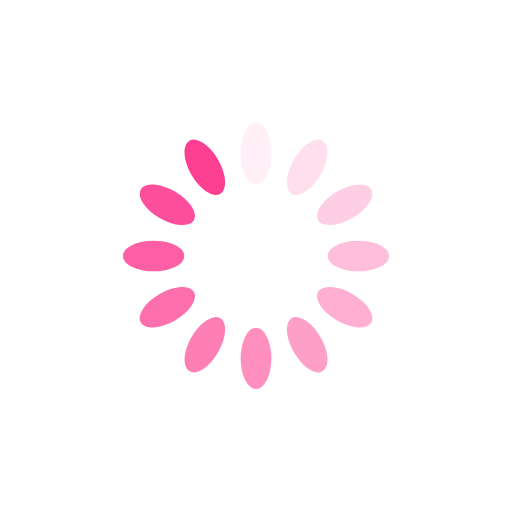
t = 0.00 s
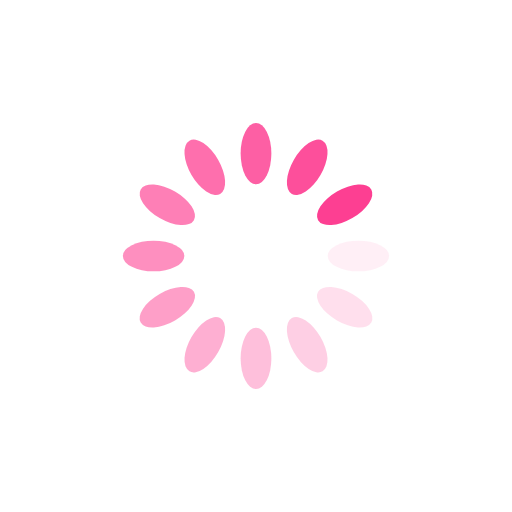
t = 0.25 s
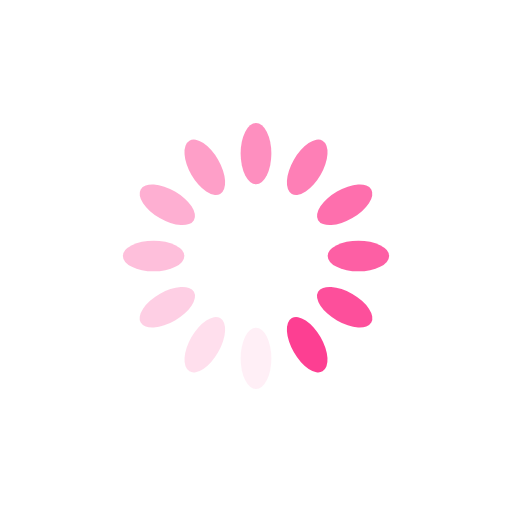
t = 0.50 s
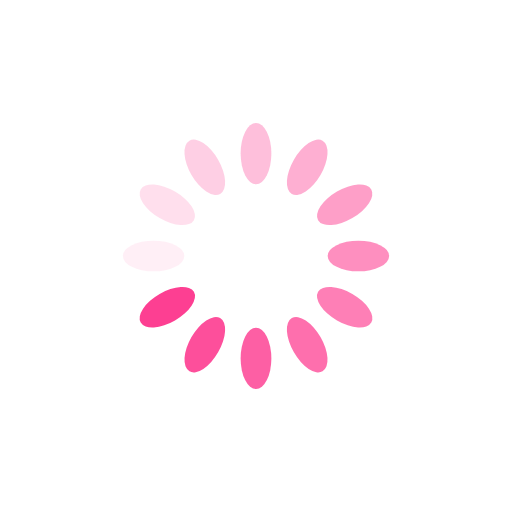
t = 0.75 s

The animated SVG that drew these frames (rendered in a browser with its animation timeline set to each time). Animation: 12 SMIL elements (animate=12); one cycle of 1.00 s, repeats indefinitely.

<?xml version="1.0" encoding="utf-8"?>
<svg xmlns="http://www.w3.org/2000/svg" xmlns:xlink="http://www.w3.org/1999/xlink" style="margin: auto; background: rgb(255, 255, 255); display: block; shape-rendering: auto; animation-play-state: running; animation-delay: 0s;" width="200px" height="200px" viewBox="0 0 100 100" preserveAspectRatio="xMidYMid">
<g transform="rotate(0 50 50)" style="animation-play-state: running; animation-delay: 0s;">
  <rect x="47" y="24" rx="3" ry="6" width="6" height="12" fill="#fd3f92" style="animation-play-state: running; animation-delay: 0s;">
    <animate attributeName="opacity" values="1;0" keyTimes="0;1" dur="1s" begin="-0.9166666666666666s" repeatCount="indefinite" style="animation-play-state: running; animation-delay: 0s;"></animate>
  </rect>
</g><g transform="rotate(30 50 50)" style="animation-play-state: running; animation-delay: 0s;">
  <rect x="47" y="24" rx="3" ry="6" width="6" height="12" fill="#fd3f92" style="animation-play-state: running; animation-delay: 0s;">
    <animate attributeName="opacity" values="1;0" keyTimes="0;1" dur="1s" begin="-0.8333333333333334s" repeatCount="indefinite" style="animation-play-state: running; animation-delay: 0s;"></animate>
  </rect>
</g><g transform="rotate(60 50 50)" style="animation-play-state: running; animation-delay: 0s;">
  <rect x="47" y="24" rx="3" ry="6" width="6" height="12" fill="#fd3f92" style="animation-play-state: running; animation-delay: 0s;">
    <animate attributeName="opacity" values="1;0" keyTimes="0;1" dur="1s" begin="-0.75s" repeatCount="indefinite" style="animation-play-state: running; animation-delay: 0s;"></animate>
  </rect>
</g><g transform="rotate(90 50 50)" style="animation-play-state: running; animation-delay: 0s;">
  <rect x="47" y="24" rx="3" ry="6" width="6" height="12" fill="#fd3f92" style="animation-play-state: running; animation-delay: 0s;">
    <animate attributeName="opacity" values="1;0" keyTimes="0;1" dur="1s" begin="-0.6666666666666666s" repeatCount="indefinite" style="animation-play-state: running; animation-delay: 0s;"></animate>
  </rect>
</g><g transform="rotate(120 50 50)" style="animation-play-state: running; animation-delay: 0s;">
  <rect x="47" y="24" rx="3" ry="6" width="6" height="12" fill="#fd3f92" style="animation-play-state: running; animation-delay: 0s;">
    <animate attributeName="opacity" values="1;0" keyTimes="0;1" dur="1s" begin="-0.5833333333333334s" repeatCount="indefinite" style="animation-play-state: running; animation-delay: 0s;"></animate>
  </rect>
</g><g transform="rotate(150 50 50)" style="animation-play-state: running; animation-delay: 0s;">
  <rect x="47" y="24" rx="3" ry="6" width="6" height="12" fill="#fd3f92" style="animation-play-state: running; animation-delay: 0s;">
    <animate attributeName="opacity" values="1;0" keyTimes="0;1" dur="1s" begin="-0.5s" repeatCount="indefinite" style="animation-play-state: running; animation-delay: 0s;"></animate>
  </rect>
</g><g transform="rotate(180 50 50)" style="animation-play-state: running; animation-delay: 0s;">
  <rect x="47" y="24" rx="3" ry="6" width="6" height="12" fill="#fd3f92" style="animation-play-state: running; animation-delay: 0s;">
    <animate attributeName="opacity" values="1;0" keyTimes="0;1" dur="1s" begin="-0.4166666666666667s" repeatCount="indefinite" style="animation-play-state: running; animation-delay: 0s;"></animate>
  </rect>
</g><g transform="rotate(210 50 50)" style="animation-play-state: running; animation-delay: 0s;">
  <rect x="47" y="24" rx="3" ry="6" width="6" height="12" fill="#fd3f92" style="animation-play-state: running; animation-delay: 0s;">
    <animate attributeName="opacity" values="1;0" keyTimes="0;1" dur="1s" begin="-0.3333333333333333s" repeatCount="indefinite" style="animation-play-state: running; animation-delay: 0s;"></animate>
  </rect>
</g><g transform="rotate(240 50 50)" style="animation-play-state: running; animation-delay: 0s;">
  <rect x="47" y="24" rx="3" ry="6" width="6" height="12" fill="#fd3f92" style="animation-play-state: running; animation-delay: 0s;">
    <animate attributeName="opacity" values="1;0" keyTimes="0;1" dur="1s" begin="-0.25s" repeatCount="indefinite" style="animation-play-state: running; animation-delay: 0s;"></animate>
  </rect>
</g><g transform="rotate(270 50 50)" style="animation-play-state: running; animation-delay: 0s;">
  <rect x="47" y="24" rx="3" ry="6" width="6" height="12" fill="#fd3f92" style="animation-play-state: running; animation-delay: 0s;">
    <animate attributeName="opacity" values="1;0" keyTimes="0;1" dur="1s" begin="-0.16666666666666666s" repeatCount="indefinite" style="animation-play-state: running; animation-delay: 0s;"></animate>
  </rect>
</g><g transform="rotate(300 50 50)" style="animation-play-state: running; animation-delay: 0s;">
  <rect x="47" y="24" rx="3" ry="6" width="6" height="12" fill="#fd3f92" style="animation-play-state: running; animation-delay: 0s;">
    <animate attributeName="opacity" values="1;0" keyTimes="0;1" dur="1s" begin="-0.08333333333333333s" repeatCount="indefinite" style="animation-play-state: running; animation-delay: 0s;"></animate>
  </rect>
</g><g transform="rotate(330 50 50)" style="animation-play-state: running; animation-delay: 0s;">
  <rect x="47" y="24" rx="3" ry="6" width="6" height="12" fill="#fd3f92" style="animation-play-state: running; animation-delay: 0s;">
    <animate attributeName="opacity" values="1;0" keyTimes="0;1" dur="1s" begin="0s" repeatCount="indefinite" style="animation-play-state: running; animation-delay: 0s;"></animate>
  </rect>
</g>
<!-- [ldio] generated by https://loading.io/ --></svg>